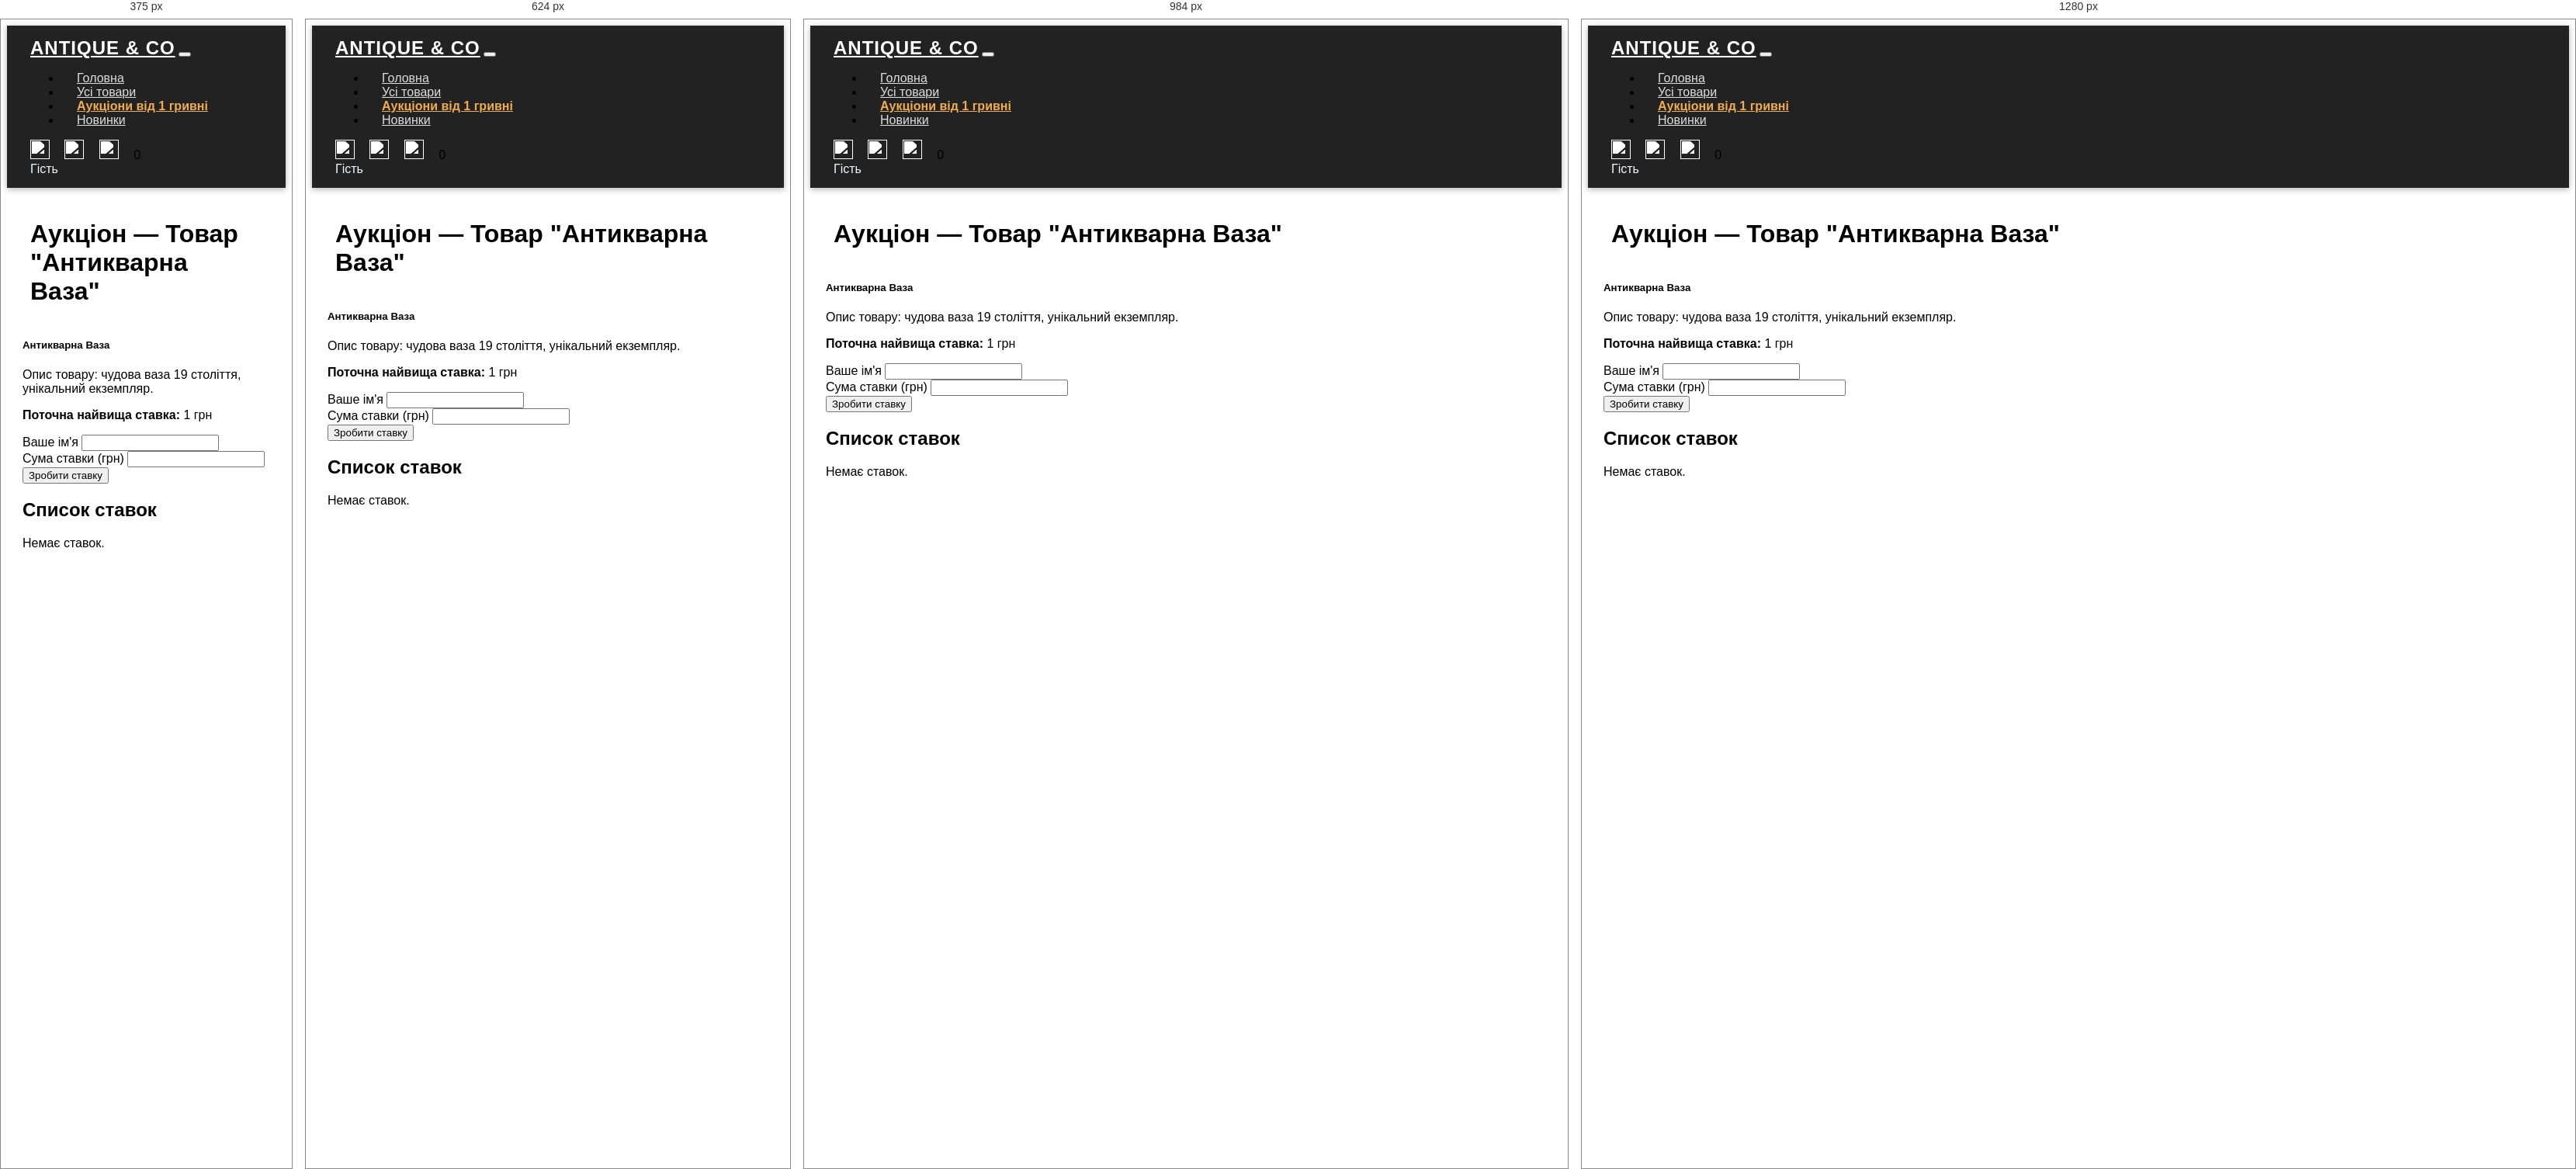
Rendered at 375 px, 624 px, 984 px and 1280 px, left to right.

<!-- file: auctions.html -->
<!DOCTYPE html>
<html lang="uk">
<head>
  <meta charset="UTF-8" />
  <title>Аукціон | Antique & Co</title>
  <link href="https://cdn.jsdelivr.net/npm/bootstrap@5.3.3/dist/css/bootstrap.min.css" rel="stylesheet" />
  <link rel="stylesheet" href="styles.css">
  <link rel="stylesheet" href="styleNav.css">
  <style>
    h1{
      padding: 20px 10px;
    }
  </style>
</head>
<body>
  <nav class="navbar navbar-expand-lg">
    <div class="container-fluid">
      <a class="navbar-brand" href="#">Antique & Co</a>
      <button class="navbar-toggler" type="button" data-bs-toggle="collapse" data-bs-target="#navbarNav" aria-controls="navbarNav" aria-expanded="false" aria-label="Toggle navigation">
        <span class="navbar-toggler-icon"></span>
      </button>
      <div class="collapse navbar-collapse" id="navbarNav">
        <ul class="navbar-nav">
          <li class="nav-item">
            <a class="nav-link" href="index.html">Головна</a>
          </li>
          <li class="nav-item">
            <a class="nav-link" aria-current="page" href="all-products.html">Усі товари</a>
          </li>
            <li class="nav-item"><a class="nav-link active" href="auctions.html">Аукціони від 1 гривні</a></li>
          <li class="nav-item">
            <a class="nav-link" href="new.html">Новинки</a>
          </li>
        </ul>
      </div>
      <div class="right">
    <a href="favorites.html" class="btn btn-link"> <img src="free-icon-heart-2589197.png" alt="" class="white-icon"></a>
    <a href="login-choice.html" class="btn btn-link" id="loginButton"> <img src="people.png" alt="" class="white-icon"></a>

    <a href="cart.html" class="btn btn-link position-relative">
        
        <img src="shopping-bag.png" alt="" class="white-icon">
        <span class="position-absolute top-0 start-10 translate-middle badge rounded-pill bg-danger" id="cart-count">
          0
        </span>
      </a>

      </div>
      <div class="user-menu">
        <span id="userEmailDisplay">Гість</span>
        <button id="logoutBtn" class="logout-btn hidden">Вийти</button>
      </div>


    </div>
  </nav>

  <div class="container">
    <h1>Аукціон — Товар "Антикварна Ваза"</h1>

    <div class="card mb-4">
      <div class="card-body">
        <h5 class="card-title">Антикварна Ваза</h5>
        <p class="card-text">Опис товару: чудова ваза 19 століття, унікальний екземпляр.</p>
        <p><strong>Поточна найвища ставка: </strong><span id="highest-bid">1 грн</span></p>
      </div>
    </div>

    <form id="bid-form" class="mb-4" novalidate>
      <div class="mb-3">
        <label for="bidder-name" class="form-label">Ваше ім'я</label>
        <input type="text" id="bidder-name" class="form-control" required autocomplete="off" />
      </div>
      <div class="mb-3">
        <label for="bid-amount" class="form-label">Сума ставки (грн)</label>
        <input type="number" id="bid-amount" class="form-control" min="1" step="1" required />
      </div>
      <button type="submit" class="btn btn-primary">Зробити ставку</button>
    </form>

    <h2>Список ставок</h2>
    <div id="bids-list">
      <p>Немає ставок.</p>
    </div>
  </div>

  <script src="https://cdn.jsdelivr.net/npm/bootstrap@5.3.3/dist/js/bootstrap.bundle.min.js"></script>
  <script src="script.js"></script>

  <script>
    const bidsKey = 'bids';
    const bidsListEl = document.getElementById('bids-list');
    const highestBidEl = document.getElementById('highest-bid');
    const bidForm = document.getElementById('bid-form');
    const bidderNameInput = document.getElementById('bidder-name');
    const bidAmountInput = document.getElementById('bid-amount');

    let bids = JSON.parse(localStorage.getItem(bidsKey)) || [];

    //Вивід списку ставок
    function renderBids() {
      if (bids.length === 0) {
        bidsListEl.innerHTML = '<p>Немає ставок.</p>';
        highestBidEl.textContent = '1 грн';
        return;
      }

      bids.sort((a, b) => b.amount - a.amount);// сортує за спаданням

      highestBidEl.textContent = bids[0].amount + ' грн';// оновлює найвищу ставку

      bidsListEl.innerHTML = ''; 

      bids.forEach((bid, index) => {
        const div = document.createElement('div');
        div.classList.add('border', 'p-3', 'mb-2', 'rounded');

        div.innerHTML = `
          <strong>${bid.name}</strong> — ${bid.amount} грн
          <br /><small>Дата: ${bid.date}</small>
          <button class="btn btn-sm btn-danger float-end delete-bid" data-index="${index}">Видалити</button>
        `;

        bidsListEl.appendChild(div);
      });

       // Обробка кнопок "Видалити"
      document.querySelectorAll('.delete-bid').forEach(btn => {
        btn.addEventListener('click', () => {
          const index = +btn.getAttribute('data-index');
          bids.splice(index, 1);
          localStorage.setItem(bidsKey, JSON.stringify(bids));
          renderBids();
        });
      });
    }

    //Обробка форми ставок
    bidForm.addEventListener('submit', (e) => {
      e.preventDefault();

      const name = bidderNameInput.value.trim();
      const amount = Number(bidAmountInput.value);

      if (!name) {
        alert('Введіть ім\'я.');
        return;
      }
      if (isNaN(amount) || amount < 1) {
        alert('Введіть коректну суму ставки.');
        return;
      }

      const currentHighest = bids.length > 0 ? bids.reduce((max, bid) => bid.amount > max ? bid.amount : max, bids[0].amount) : 1;

      if (amount <= currentHighest) {
        alert(`Ваша ставка повинна бути більшою за поточну найвищу ставку (${currentHighest} грн).`);
        return;
      }

      // Додавання нової ставки
      bids.push({
        name,
        amount,
        date: new Date().toLocaleString()
      });

      localStorage.setItem(bidsKey, JSON.stringify(bids));// збереження

      bidderNameInput.value = '';
      bidAmountInput.value = '';

      renderBids();// оновлення списку
    });

    renderBids();// рендер після завантаження сторінки
  </script>
</body>
</html>


/* @media block from styles.css */
@media (max-width: 1200px) {
  .card-product {
    flex: 1 1 calc(33.333% - 20px); 
  }

  .kategori {
    grid-template-columns: repeat(2, 1fr);
    grid-template-rows: auto;
  }

  .hex-text {
    font-size: 28px;
  }
}

/* @media block from styles.css */
@media (max-width: 768px) {
  .card-product {
    flex: 1 1 calc(50% - 20px);
  }

  .kategori {
    grid-template-columns: 1fr;
    grid-template-rows: auto;
  }

  .hex-text {
    font-size: 12px;
  }
  
  .btn-auction {
    font-size: 10px;
    bottom: 30px;
    padding: 8px 20px;
  }

  .full-width-list {
    flex-direction: column;
  }

  .full-width-list li {
    border-right: none;
    border-bottom: 1px solid #ccc;
    text-align: left;
  }

  .footer-nav {
    flex-direction: column;
    align-items: flex-start;
  }

  .footer-nav-links ul {
    flex-direction: column;
    align-items: flex-start;
  }

  .footer-question p {
    font-size: 22px;
  }
  .navbar .center form {
    flex-direction: column;
    align-items: stretch;
    gap: 10px;
  }

  .navbar .center input[type="search"],
  .navbar .center button {
    width: 100% !important;
    border-radius: 10px !important;
    height: 45px;
  }

  .navbar .center {
    width: 100%;
    padding: 10px 0;
  }
}

/* @media block from styles.css */
@media (max-width: 480px) {
  .card-product {
    flex: 1 1 100%; 
  }

  .hex-text {
    font-size: 18px;
    right: 20px;
  }

  .btn-auction {
    font-size: 14px;
    padding: 6px 16px;
  }

  .navbar-brand {
    font-size: 20px;
  }

  .navbar-nav .nav-link {
    font-size: 14px;
  }

  .rekomH, .kategoriH {
    font-size: 22px;
  }

  .footer-question p {
    font-size: 18px;
  }
}